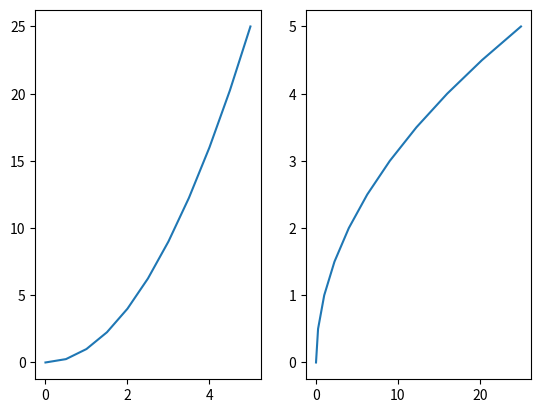

Write the Python code that produced this figure.
import matplotlib.pyplot as plt
import numpy as np


print("Or")


####################################MATPLOTLIB PART 1#########################################
x = np.linspace(0, 5 ,11)
y = x ** 2
#
# print(x)
# print(y)

# plt.plot(x, y)
# plt.xlabel('X Label')
# plt.ylabel('Y Label')
# plt.title('Title')
# # plt.show()
#
# plt.plot(x, y , 'o')    # shoe me the points on the graph without thw line
# # plt.show()
#
# #-------------------subplot like Matlab------------------
# plt.subplot(1 ,2 ,1) # subplot(rows no., columns no., plot no.). first graph.
# plt.xlabel('X Label')
# plt.ylabel('Y Label')
# plt.title('Title: First Graph Blue line')
# plt.plot(x, y , 'b') # 'b' = blue
#
# plt.subplot(1 ,2 ,2) # subplot(rows no., columns no., plot no.). second graph.
# plt.plot(y, x, 'r') # 'r' = red
# plt.xlabel('X Label')
# plt.ylabel('Y Label')
# plt.title('Title: second Graph red line')
#
# # plt.show()                  # use me!
#
# #-----------------------------use figure in plt---------------------
# fig = plt.figure() #create new figure from zero(empty canbas)
# axes1 = fig.add_axes([0.1, 0.1, 0.8, 0.8])  # ([left axis, bottom axis, width, high])  0 < argument < 1
# axes2 = fig.add_axes([0.2, 0.5, 0.4, 0.3])  # ([left axis, bottom axis, width, high])  0 < argument < 1
# axes1.plot(x, y)
# axes2.plot(y, x)
# axes1.set_xlabel('X Label fig')
# axes1.set_ylabel('Y Label fig')
# axes1.set_title('Title: fig')
# axes2.set_xlabel('X Label fig')
# axes2.set_ylabel('Y Label fig')
# axes2.set_title('Title: fig')
#
# # plt.show()

####################################MATPLOTLIB PART 2#########################################
fig,axes = plt.subplots()
# axes.plot(x, y)
plt.show()

fig,axes = plt.subplots(nrows=1, ncols=2) #the axes is a list of axes. in this case we have 2 axes
axes[0].plot(x, y)
axes[1].plot(y, x)
plt.show()

fig,axes = plt.subplots(nrows=3, ncols=3) #the axes is a list of axes. in this case we have 9 axes
# axes.plot(x, y)
plt.show()
